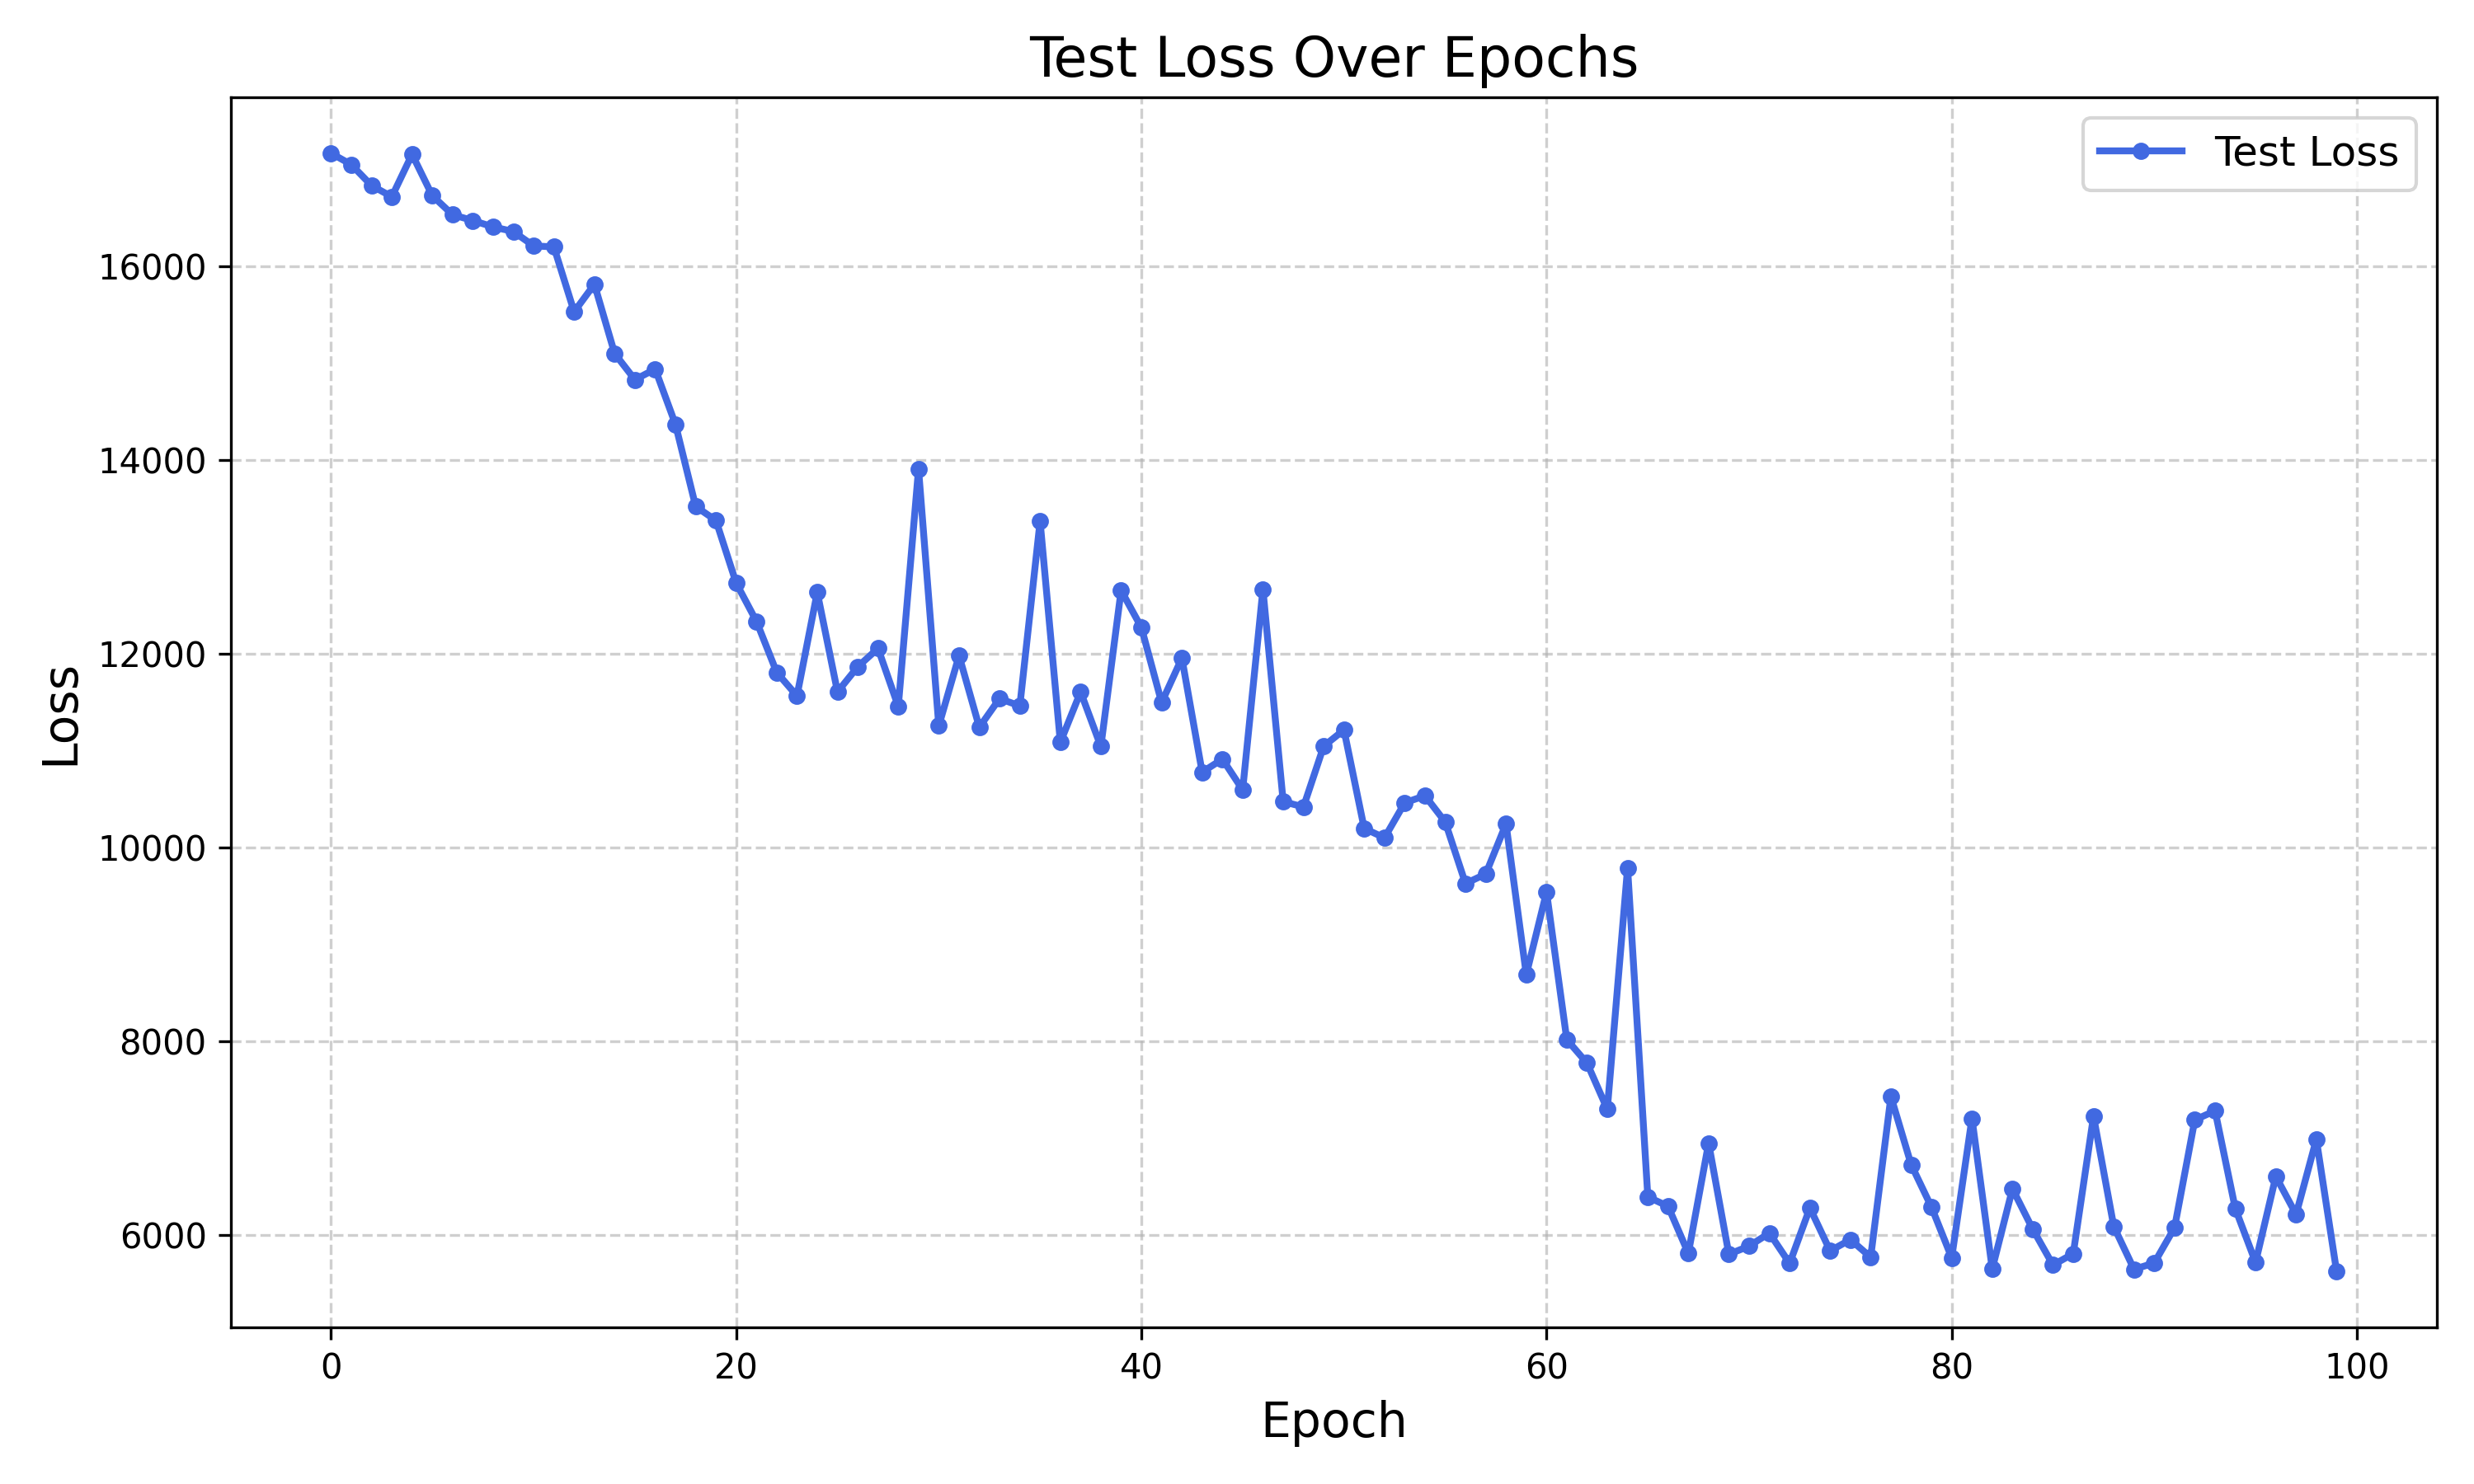

The file beside this chart, header and first rows:
epoch, test_loss
1, 17169
2, 17051
3, 16836
4, 16719
5, 17158
6, 16730
7, 16534
8, 16473
9, 16408
10, 16360
11, 16212
12, 16201
13, 15531
14, 15816
15, 15100
16, 14830
17, 14940
18, 14370
19, 13521
20, 13376
21, 12729
22, 12334
23, 11807
24, 11564
25, 12634
26, 11606
27, 11865
28, 12055
29, 11455
30, 13908
31, 11255
32, 11980
33, 11240
34, 11536
35, 11461
36, 13369
37, 11085
38, 11605
39, 11041
40, 12654
41, 12271
42, 11495
43, 11955
44, 10777
45, 10911
46, 10593
47, 12665
48, 10472
49, 10417
50, 11045
51, 11213
52, 10196
53, 10098
54, 10460
55, 10533
56, 10261
57, 9626
58, 9725
59, 10243
60, 8685
... 40 more rows
